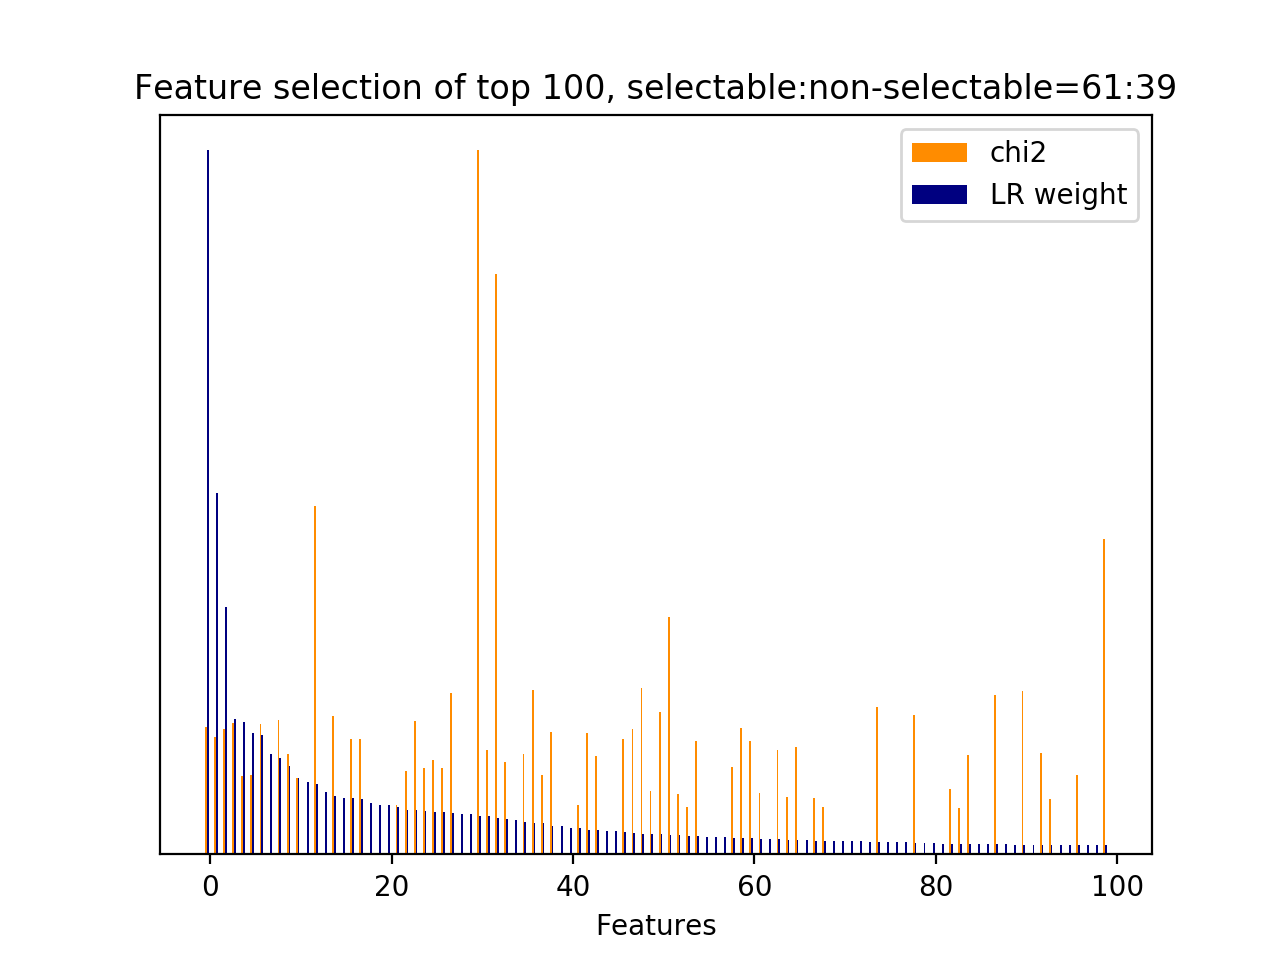

Source data for this figure (header and first rows):
id, name, prefix, chi2, chi2_rank, clf_weight, clf_weight_rank
29, 3, b'3-time_feature__end_of_session', 272.2, 36, 1, 0
33106, 5, b'5-phrase_feature__noun_phrases__next_s…, 251.2, 43, 0.5127, 1
44748, 7, b'7-syntactic_feature__root_word__next_s…, 267.7, 38, 0.3510, 2
31428, 5, b'5-phrase_feature__noun_phrases__next_s…, 279.5, 34, 0.1927, 3
44765, 7, b'7-syntactic_feature__root_word__next_s…, 168.1, 89, 0.1883, 4
29085, 5, b'5-phrase_feature__noun_phrases__next_s…, 169.3, 87, 0.1721, 5
45181, 7, b'7-syntactic_feature__root_word__next_s…, 279.1, 35, 0.1698, 6
47084, 8.1, b'8.1-lda_feature.next_system_utterance_…, 0.0000, 209, 0.1427, 7
43694, 7, b'7-syntactic_feature__obj_word__next_sy…, 285.7, 32, 0.1375, 8
32325, 5, b'5-phrase_feature__noun_phrases__next_s…, 214.5, 70, 0.1261, 9
33343, 5, b'5-phrase_feature__noun_phrases__next_s…, 162.9, 92, 0.1085, 10
47097, 8.1, b'8.1-lda_feature.next_system_utterance_…, 0.0000, 161, 0.1032, 11
30948, 5, b'5-phrase_feature__noun_phrases__next_s…, 743.7, 9, 0.1003, 12
47069, 8.1, b'8.1-lda_feature.next_system_utterance_…, 0.0000, 259, 0.0886, 13
33038, 5, b'5-phrase_feature__noun_phrases__next_s…, 296, 30, 0.0827, 14
47099, 8.1, b'8.1-lda_feature.next_system_utterance_…, 0.0000, 159, 0.0804, 15
16919, 4.1, b'4.1-ngram.next_system_utterance__nyou …, 246.8, 44, 0.0802, 16
16918, 4.1, b'4.1-ngram.next_system_utterance__nyou …, 246.8, 45, 0.0793, 17
47075, 8.1, b'8.1-lda_feature.next_system_utterance_…, 0.0000, 253, 0.0732, 18
47007, 8.1, b'8.1-lda_feature.current_user_utterance…, 0.0000, 134, 0.0708, 19
47070, 8.1, b'8.1-lda_feature.next_system_utterance_…, 0.0000, 258, 0.0699, 20
34124, 5, b'5-phrase_feature__noun_phrases__next_s…, 105.3, 116, 0.0674, 21
32024, 5, b'5-phrase_feature__noun_phrases__next_s…, 178, 84, 0.0634, 22
22738, 1, b'1-utterance_length.next_user_utterance…, 285.2, 33, 0.0627, 23
16637, 4.1, b'4.1-ngram.next_system_utterance__nfor', 184.9, 82, 0.0621, 24
45848, 7, b'7-syntactic_feature__root_word__next_s…, 201.7, 76, 0.0604, 25
16638, 4.1, b'4.1-ngram.next_system_utterance__nfor …, 184.9, 81, 0.0604, 26
45115, 7, b'7-syntactic_feature__root_word__next_s…, 344.5, 20, 0.0593, 27
47083, 8.1, b'8.1-lda_feature.next_system_utterance_…, 0.0000, 210, 0.0580, 28
47115, 8.1, b'8.1-lda_feature.next_user_utterance__t…, 0.0000, 154, 0.0578, 29
34536, 5, b'5-phrase_feature__noun_phrases__next_s…, 1502, 0, 0.0547, 30
7330, 4.1, b'4.1-ngram.next_system_utterance__disca…, 223, 54, 0.0540, 31
33295, 5, b'5-phrase_feature__noun_phrases__next_s…, 1238, 1, 0.0514, 32
40591, 6, b'6-entity_feature__entity__next_system_…, 197.4, 78, 0.0509, 33
47116, 8.1, b'8.1-lda_feature.next_user_utterance__t…, 0.0000, 155, 0.0483, 34
16915, 4.1, b'4.1-ngram.next_system_utterance__nyou', 213.2, 71, 0.0460, 35
36141, 5, b'5-phrase_feature__noun_phrases__next_s…, 351.7, 18, 0.0447, 36
32460, 5, b'5-phrase_feature__noun_phrases__next_s…, 169.7, 86, 0.0443, 37
33189, 5, b'5-phrase_feature__noun_phrases__next_s…, 260.3, 41, 0.0407, 38
47062, 8.1, b'8.1-lda_feature.next_system_utterance_…, 0.0000, 266, 0.0401, 39
47088, 8.1, b'8.1-lda_feature.next_system_utterance_…, 0.0000, 170, 0.0370, 40
44406, 7, b'7-syntactic_feature__root_word__curren…, 106.3, 115, 0.0368, 41
28937, 5, b'5-phrase_feature__noun_phrases__next_s…, 259.5, 42, 0.0345, 42
44619, 7, b'7-syntactic_feature__root_word__curren…, 209.9, 74, 0.0343, 43
47103, 8.1, b'8.1-lda_feature.next_system_utterance_…, 0.0000, 142, 0.0330, 44
47044, 8.1, b'8.1-lda_feature.current_user_utterance…, 0.0000, 222, 0.0326, 45
35552, 5, b'5-phrase_feature__noun_phrases__next_s…, 246.1, 46, 0.0323, 46
46689, 7, b'7-syntactic_feature__subj_word__next_s…, 267.1, 39, 0.0309, 47
35106, 5, b'5-phrase_feature__noun_phrases__next_s…, 355.7, 15, 0.0294, 48
23351, 4.1, b'4.1-ngram.next_user_utterance__discard…, 134.6, 102, 0.0294, 49
45889, 7, b'7-syntactic_feature__root_word__next_s…, 303.6, 26, 0.0293, 50
46852, 7, b'7-syntactic_feature__subj_word__next_s…, 506.4, 11, 0.0279, 51
33090, 5, b'5-phrase_feature__noun_phrases__next_s…, 129.9, 105, 0.0277, 52
45619, 7, b'7-syntactic_feature__root_word__next_s…, 101.6, 123, 0.0266, 53
45459, 7, b'7-syntactic_feature__root_word__next_s…, 242, 47, 0.0259, 54
47080, 8.1, b'8.1-lda_feature.next_system_utterance_…, 0.0000, 248, 0.0243, 55
47095, 8.1, b'8.1-lda_feature.next_system_utterance_…, 0.0000, 163, 0.0242, 56
47074, 8.1, b'8.1-lda_feature.next_system_utterance_…, 0.0000, 254, 0.0241, 57
33083, 5, b'5-phrase_feature__noun_phrases__next_s…, 185.9, 80, 0.0236, 58
43398, 7, b'7-syntactic_feature__obj_word__next_sy…, 270.5, 37, 0.0231, 59
... 218 more rows
